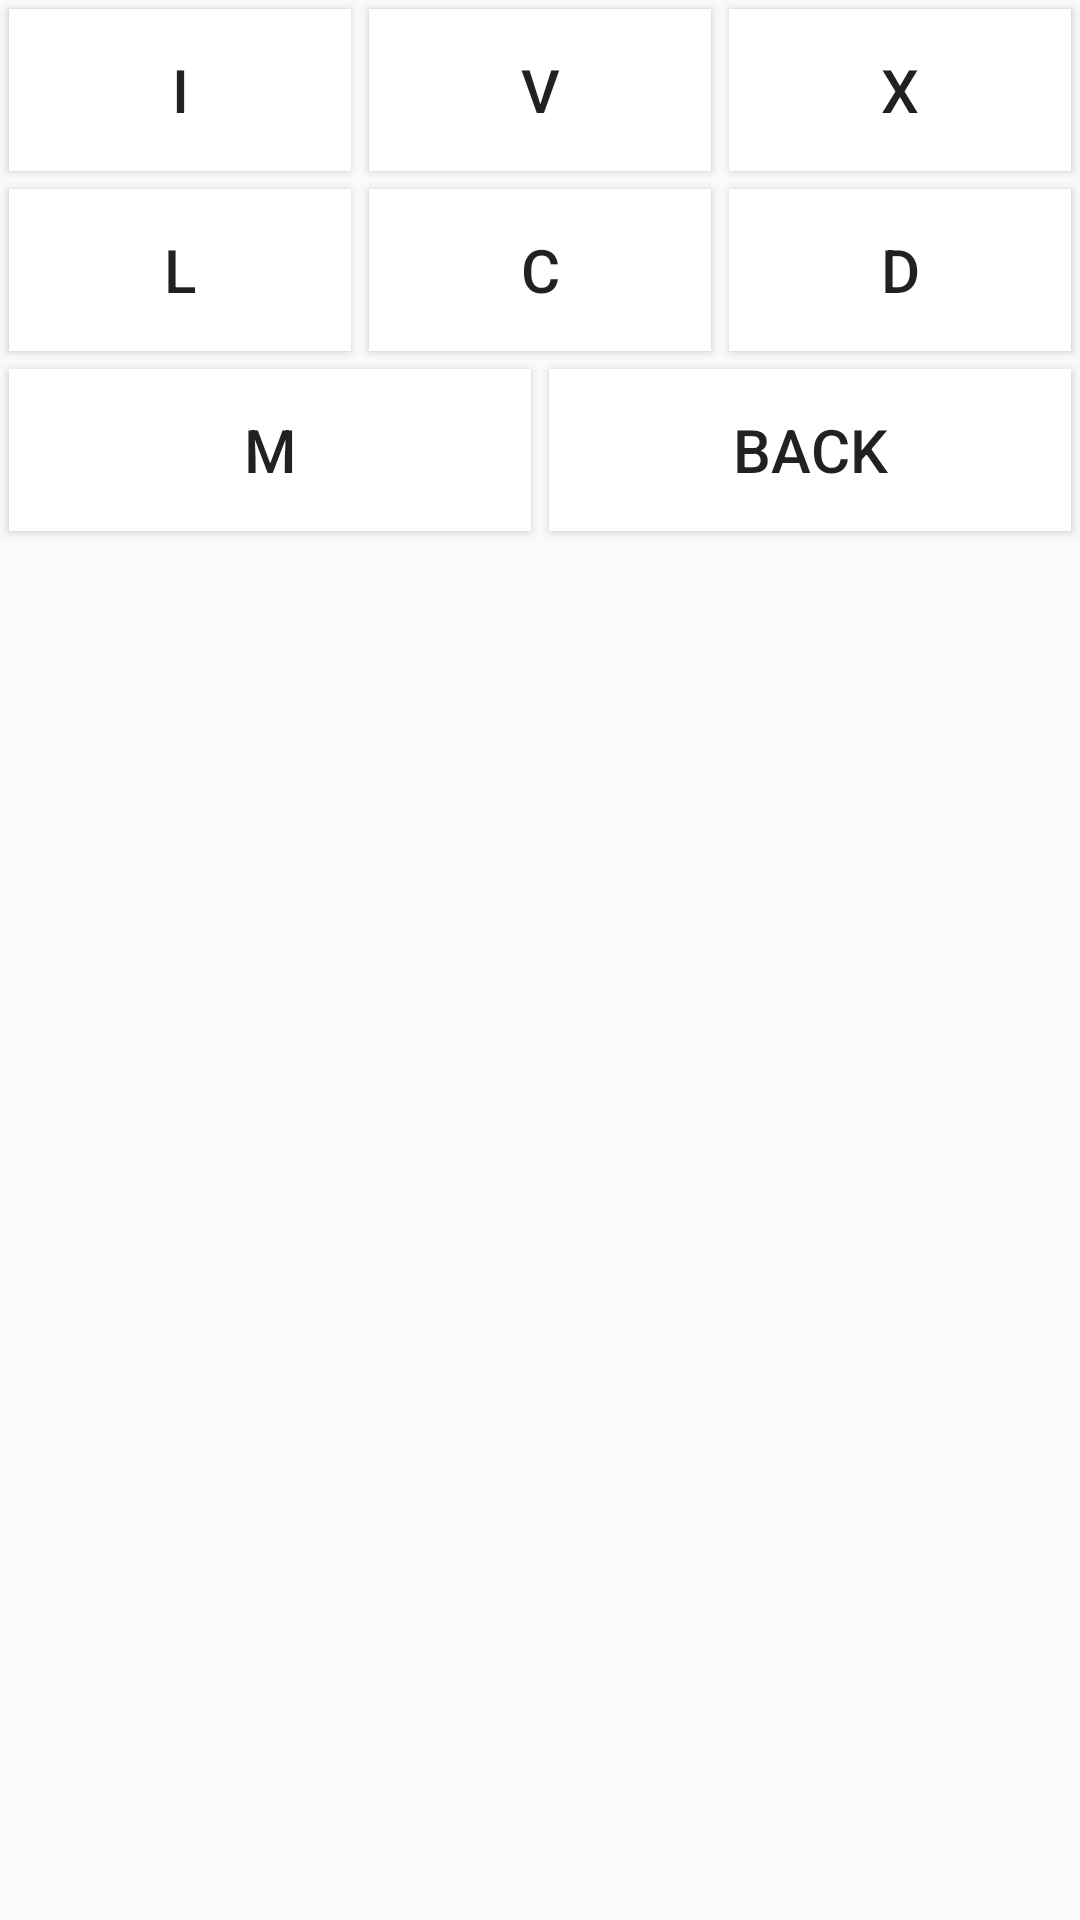

Layout XML and referenced resources for this Android screen:
<!-- AndroidManifest.xml: application theme AppTheme -->
<!-- res/layout/numeric_keyboard_layout.xml -->
<?xml version="1.0" encoding="utf-8"?>
<RelativeLayout xmlns:android="http://schemas.android.com/apk/res/android"
    android:layout_width="match_parent"
    android:layout_height="300dp"
    android:layout_alignParentBottom="true"
    android:layout_centerHorizontal="true" >

    <LinearLayout
        android:id="@+id/one_to_three"
        android:layout_width="match_parent"
        android:layout_height="60dp"
        android:layout_alignParentTop="true"
        android:layout_centerHorizontal="true"
        android:orientation="horizontal"
        android:weightSum="3" >

        <Button
            android:id="@+id/one_btn"
            style="@style/keyboard_btn_default"
            android:layout_width="0dp"
            android:layout_height="match_parent"
            android:layout_weight="1"
            android:text="I" />

        <Button
            android:id="@+id/five_btn"
            style="@style/keyboard_btn_default"
            android:layout_width="0dp"
            android:layout_height="match_parent"
            android:layout_weight="1"
            android:text="V" />

        <Button
            android:id="@+id/ten_btn"
            style="@style/keyboard_btn_default"
            android:layout_width="0dp"
            android:layout_height="match_parent"
            android:layout_weight="1"
            android:background="@color/white"
            android:text="X" />
    </LinearLayout>

    <LinearLayout
        android:id="@+id/four_to_six"
        android:layout_width="match_parent"
        android:layout_height="60dp"
        android:layout_below="@+id/one_to_three"
        android:orientation="horizontal"
        android:weightSum="3" >

        <Button
            android:id="@+id/fifty_btn"
            style="@style/keyboard_btn_default"
            android:layout_width="0dp"
            android:layout_height="match_parent"
            android:layout_weight="1"
            android:text="L" />

        <Button
            android:id="@+id/hundred_btn"
            style="@style/keyboard_btn_default"
            android:layout_width="0dp"
            android:layout_height="match_parent"
            android:layout_weight="1"
            android:text="C" />

        <Button
            android:id="@+id/five_hundred_btn"
            style="@style/keyboard_btn_default"
            android:layout_width="0dp"
            android:layout_height="match_parent"
            android:layout_weight="1"
            android:text="D" />
    </LinearLayout>

    <LinearLayout
        android:id="@+id/zero"
        android:layout_width="match_parent"
        android:layout_height="60dp"
        android:layout_below="@+id/four_to_six"
        android:orientation="horizontal"
        android:weightSum="2" >

        <Button
            android:id="@+id/thousand_btn"
            style="@style/keyboard_btn_default"
            android:layout_width="0dp"
            android:layout_height="match_parent"
            android:layout_weight="1"
            android:text="M" />

        <Button
            android:id="@+id/back_btn"
            style="@style/keyboard_btn_default"
            android:layout_width="0dp"
            android:layout_height="match_parent"
            android:layout_weight="1"
            android:text="Back" />
    </LinearLayout>

    <LinearLayout
        android:id="@+id/done"
        android:layout_width="match_parent"
        android:layout_height="60dp"
        android:visibility="gone"
        android:layout_below="@+id/zero"
        android:orientation="horizontal" >

        <Button
            android:id="@+id/done_btn"
            style="@style/keyboard_btn_default"
            android:layout_width="match_parent"
            android:layout_height="match_parent"
            android:text="Done" />
    </LinearLayout>

</RelativeLayout>
<!-- resources referenced by this layout -->
<resources>
  <color name="white">#fff</color>
  <style name="keyboard_btn_default" parent="Widget.AppCompat.Button">
          <item name="android:background">@color/white</item>
          <item name="android:layout_margin">3dp</item>
          <item name="android:textSize">20sp</item>
      </style>
  <style name="AppTheme" parent="AppBaseTheme">
          
      </style>
  <style name="AppBaseTheme" parent="Theme.AppCompat.Light">
          
      </style>
</resources>
